Run: headless pygame with SDL's dummy video driver; simulated clock (each Clock.tick advances the game by its frame time, no real sleeping); random seed 0; keys injected as events and as key.get_pressed() state; mouse plan: one left click at the window centre at the start of phase 2, then a move to the lower-right quarter at the start of phase 3.
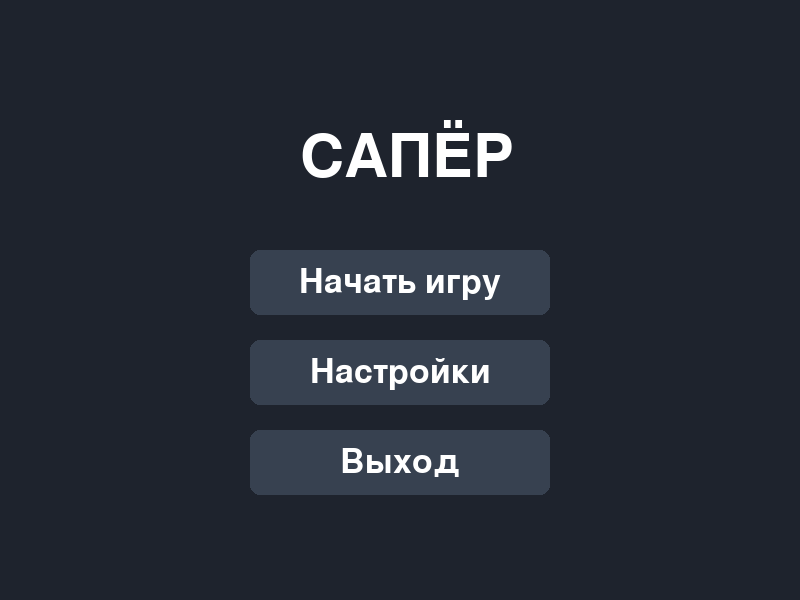
Frame 1 of 4 · flips 1–60 · no input
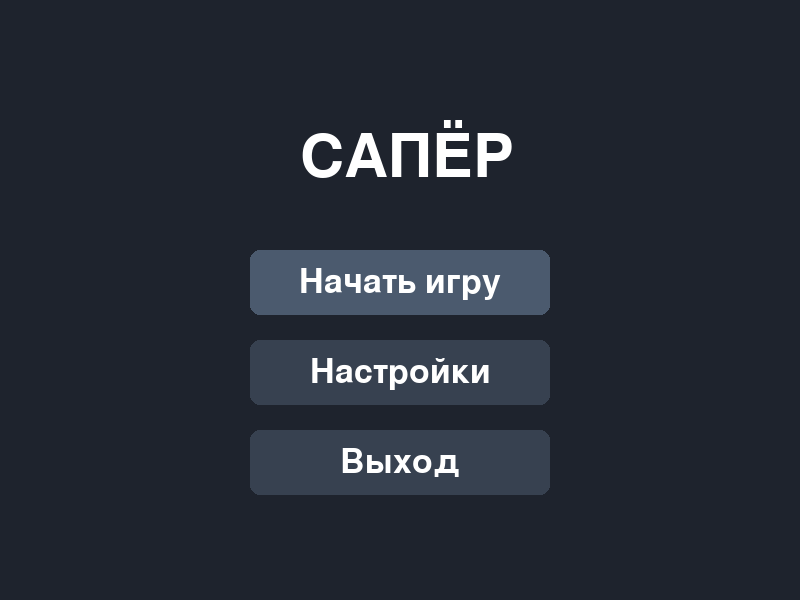
Frame 2 of 4 · flips 61–180 · clicked the window centre · tapped SPACE, RETURN · held RIGHT (→), D
Frame 3 of 4 · flips 181–300 · moved the mouse to the lower-right quarter · held DOWN (↓), S · screen same as frame 1, image omitted
Frame 4 of 4 · flips 301–420 · held LEFT (←), A, UP (↑), W · screen unchanged from frame 3, image omitted

The pygame program that drew these frames:

import pygame
import sys

pygame.init()

WIDTH = 800
HEIGHT = 600

screen = pygame.display.set_mode((WIDTH, HEIGHT))
pygame.display.set_caption("Сапёр")

font = pygame.font.Font(None, 50)
title_font = pygame.font.Font(None, 90)

WHITE = (255, 255, 255)
DARK = (30, 35, 45)
BUTTON = (55, 65, 80)
BUTTON_HOVER = (75, 90, 110)

buttons = [
    pygame.Rect(250, 250, 300, 65),
    pygame.Rect(250, 340, 300, 65),
    pygame.Rect(250, 430, 300, 65)
]

names = ["Начать игру", "Настройки", "Выход"]

running = True

while running:
    mouse = pygame.mouse.get_pos()

    for event in pygame.event.get():
        if event.type == pygame.QUIT:
            running = False

        if event.type == pygame.MOUSEBUTTONDOWN:
            if event.button == 1:
                if buttons[0].collidepoint(mouse):
                    print("Начать игру")

                elif buttons[1].collidepoint(mouse):
                    print("Настройки")

                elif buttons[2].collidepoint(mouse):
                    running = False

    screen.fill(DARK)

    title = title_font.render("САПЁР", True, WHITE)
    screen.blit(title, (300, 120))

    for i in range(3):
        if buttons[i].collidepoint(mouse):
            color = BUTTON_HOVER
        else:
            color = BUTTON

        pygame.draw.rect(screen, color, buttons[i], border_radius=10)

        text = font.render(names[i], True, WHITE)
        text_rect = text.get_rect(center=buttons[i].center)

        screen.blit(text, text_rect)

    pygame.display.update()

pygame.quit()
sys.exit()
